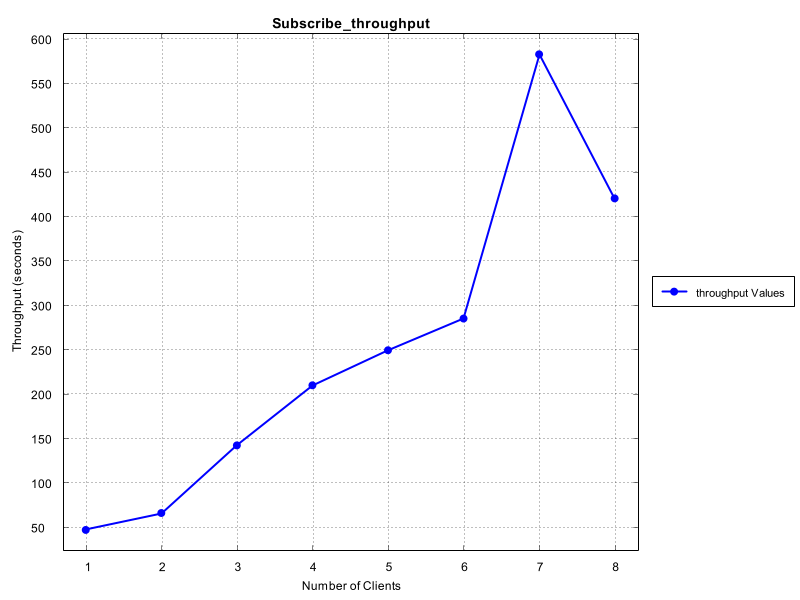

Source data for this figure (header and first rows):
Number of Clients, Time Taken (seconds)
1, 47.62
2, 66.67
3, 142.9
4, 210.5
5, 250.0
6, 285.7
7, 583.3
8, 421.1
